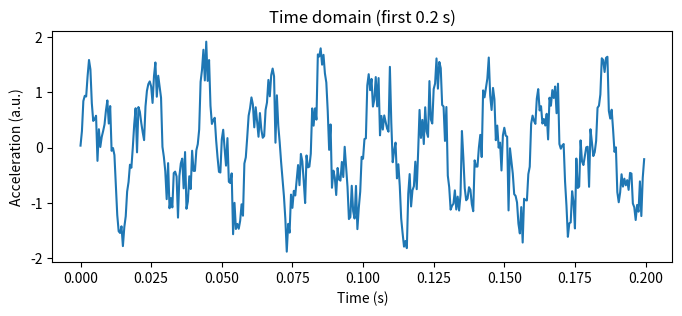
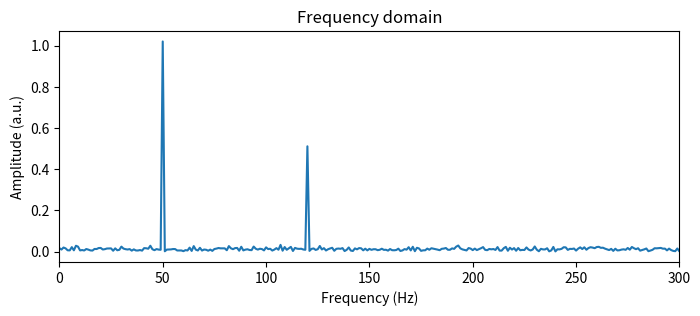

Write Python code to recreate these figures, in order.
import numpy as np
import matplotlib.pyplot as plt

rng = np.random.default_rng(seed=0)

fs = 2000          # sampling rate in Hz
duration = 1.0     # seconds
t = np.arange(0, duration, 1 / fs)

# Two sinusoids (50 Hz and 120 Hz) plus Gaussian noise
signal = (
    1.0 * np.sin(2 * np.pi * 50 * t)
    + 0.5 * np.sin(2 * np.pi * 120 * t)
    + 0.3 * rng.standard_normal(t.size)
)

print(f"samples: {signal.size}, Nyquist frequency: {fs / 2:.0f} Hz")

fig, ax = plt.subplots(figsize=(8, 3))
ax.plot(t[:400], signal[:400])
ax.set_xlabel("Time (s)")
ax.set_ylabel("Acceleration (a.u.)")
ax.set_title("Time domain (first 0.2 s)")
plt.show()

spectrum = np.abs(np.fft.rfft(signal)) / signal.size * 2
freqs = np.fft.rfftfreq(signal.size, d=1 / fs)

fig, ax = plt.subplots(figsize=(8, 3))
ax.plot(freqs, spectrum)
ax.set_xlim(0, 300)
ax.set_xlabel("Frequency (Hz)")
ax.set_ylabel("Amplitude (a.u.)")
ax.set_title("Frequency domain")
plt.show()
